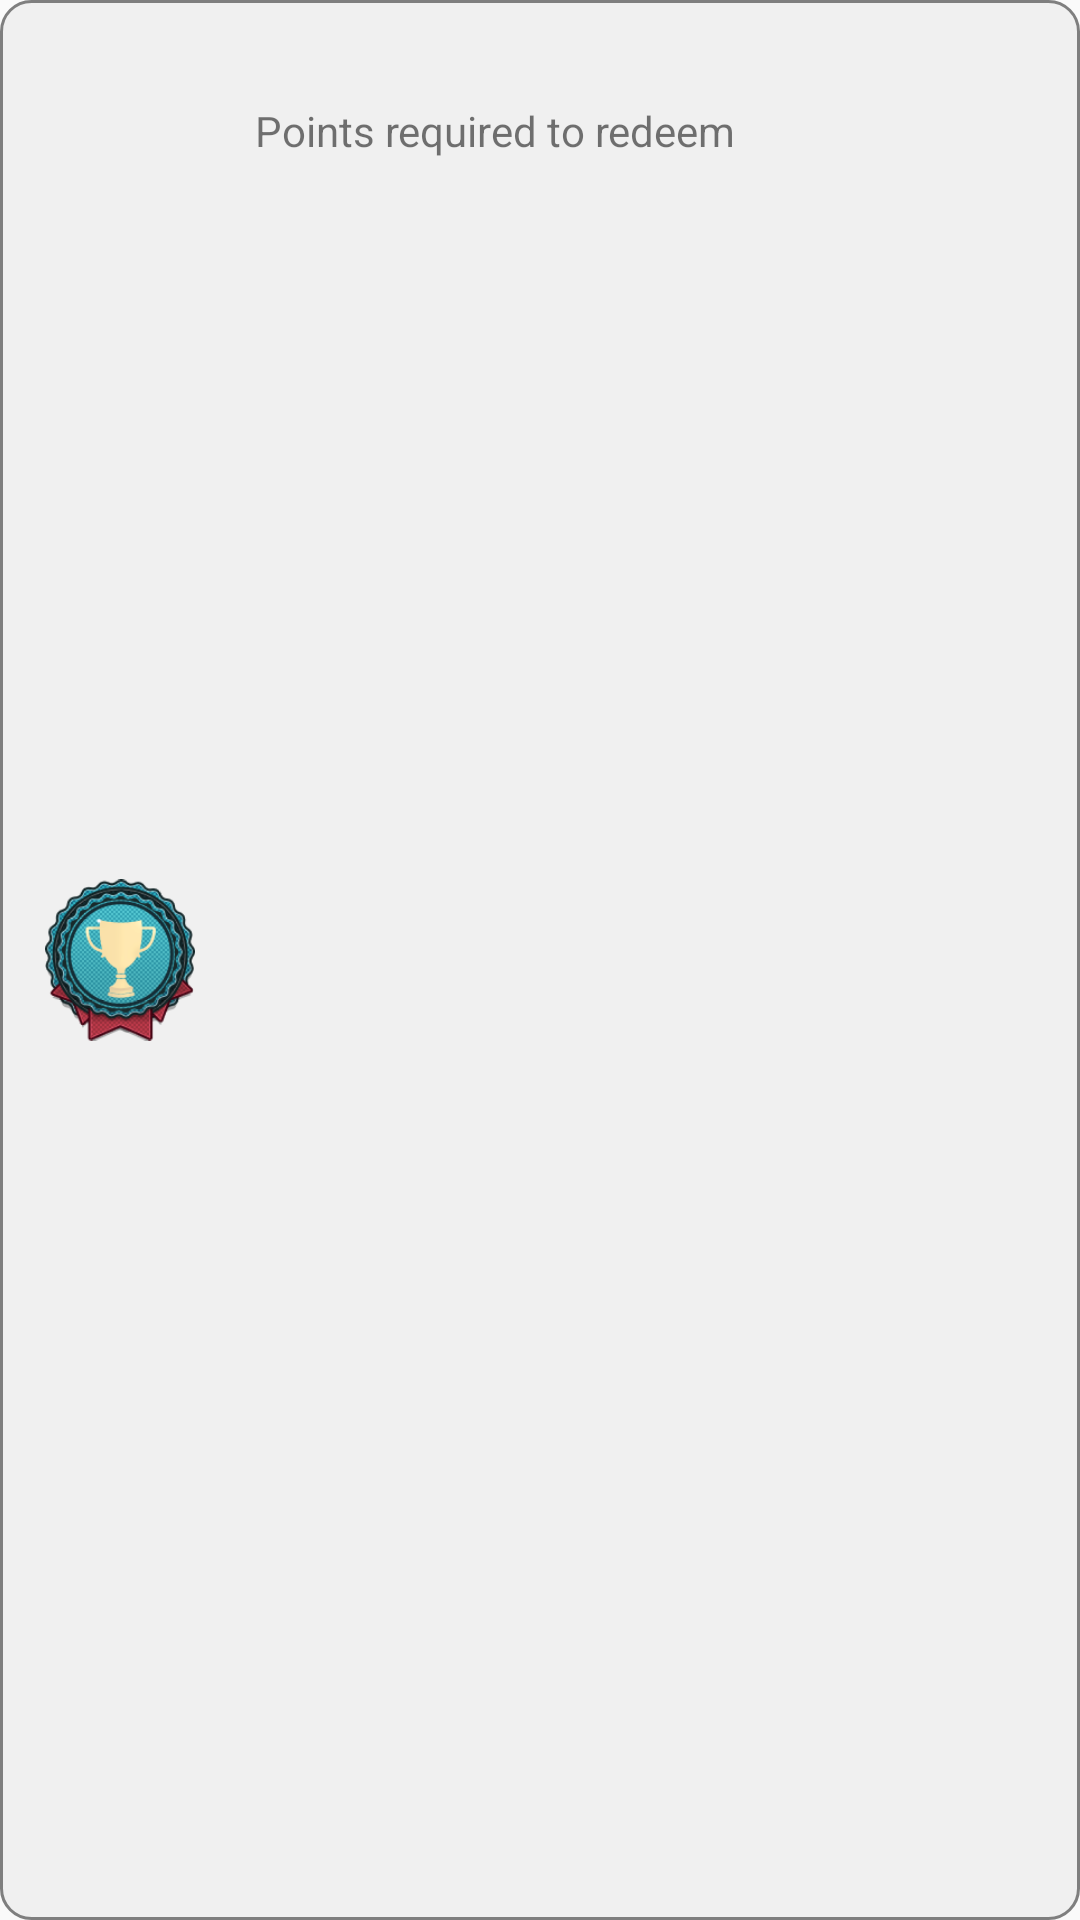

Write the Android layout XML for this screen, with the resource values it uses.
<!-- AndroidManifest.xml: application theme LoyaltyManagerTheme -->
<!-- res/layout/offer_layout.xml -->
<?xml version="1.0" encoding="utf-8"?>
<LinearLayout xmlns:android="http://schemas.android.com/apk/res/android"
    android:orientation="horizontal"
    android:layout_width="match_parent"
    android:background="@drawable/list_item_rounded_corner"
    android:layout_height="100dp">

    <ImageView
        android:layout_width="match_parent"
        android:layout_height="match_parent"
        android:layout_weight="4"
        android:src="@drawable/brongebadge"
        android:layout_margin="10dp"
        android:layout_gravity="center"/>
    <LinearLayout
        android:layout_width="match_parent"
        android:layout_height="match_parent"
        android:orientation="vertical"
        android:layout_weight="1"
        android:layout_margin="10dp">
        <TextView
            android:layout_width="match_parent"
            android:layout_height="wrap_content"
            android:id="@+id/dspDescription"/>
        <LinearLayout
            android:layout_width="match_parent"
            android:layout_height="wrap_content"
            android:orientation="horizontal">
            <TextView
                android:layout_width="match_parent"
                android:layout_height="wrap_content"
                android:text="@string/offer_point_label"
                android:layout_weight="1"/>
            <TextView
                android:layout_width="match_parent"
                android:layout_height="wrap_content"
                android:textColor="@color/appPrimaryColor"
                android:id="@+id/dspPoint"
                android:layout_weight="2"/>
        </LinearLayout>
    </LinearLayout>

</LinearLayout>
<!-- resources referenced by this layout -->
<resources>
  <color name="appPrimaryColor">#00BB33</color>
  <!-- drawable list_item_rounded_corner (drawable) -->
  <?xml version="1.0" encoding="utf-8"?>
  <shape xmlns:android="http://schemas.android.com/apk/res/android" >
  
      <stroke
          android:width="1dp"
          android:color="@color/common_border_color" />
  
      <solid android:color="#F0F0F0" />
  
      <padding
          android:left="5dp"
          android:right="5dp"
          android:top="5dp"
          android:bottom="5dp" />
  
      <corners android:radius="10dp" />
  
  </shape>
  <string name="offer_point_label">Points required to redeem  </string>
  <style name="LoyaltyManagerTheme" parent="Theme.AppCompat.Light">
          <item name="android:actionBarStyle">@style/LoyaltyManagerTheme.ActionBarStyle</item>
          <item name="actionBarStyle">@style/LoyaltyManagerTheme.ActionBarStyle</item>
          <item name="android:dialogTheme">@style/LoyaltyManagerTheme.DialogTheme</item>
          
      </style>
  <color name="common_border_color">#7f7f7f</color>
  <style name="LoyaltyManagerTheme.ActionBarStyle" parent="Widget.AppCompat.Light.ActionBar.Solid.Inverse">
          <item name="android:background">@color/appPrimaryColor</item>
          <item name="background">@color/appPrimaryColor</item>
          <item name="android:gravity">center</item>
      </style>
  <style name="LoyaltyManagerTheme.DialogTheme" parent="Theme.AppCompat.Dialog">
          <item name="android:windowTitleBackgroundStyle">@style/LoyaltyManagerTheme.DialogTheme.Background</item>
      </style>
  <style name="LoyaltyManagerTheme.DialogTheme.Background">
          <item name="android:layout_gravity">center</item>
      </style>
</resources>
